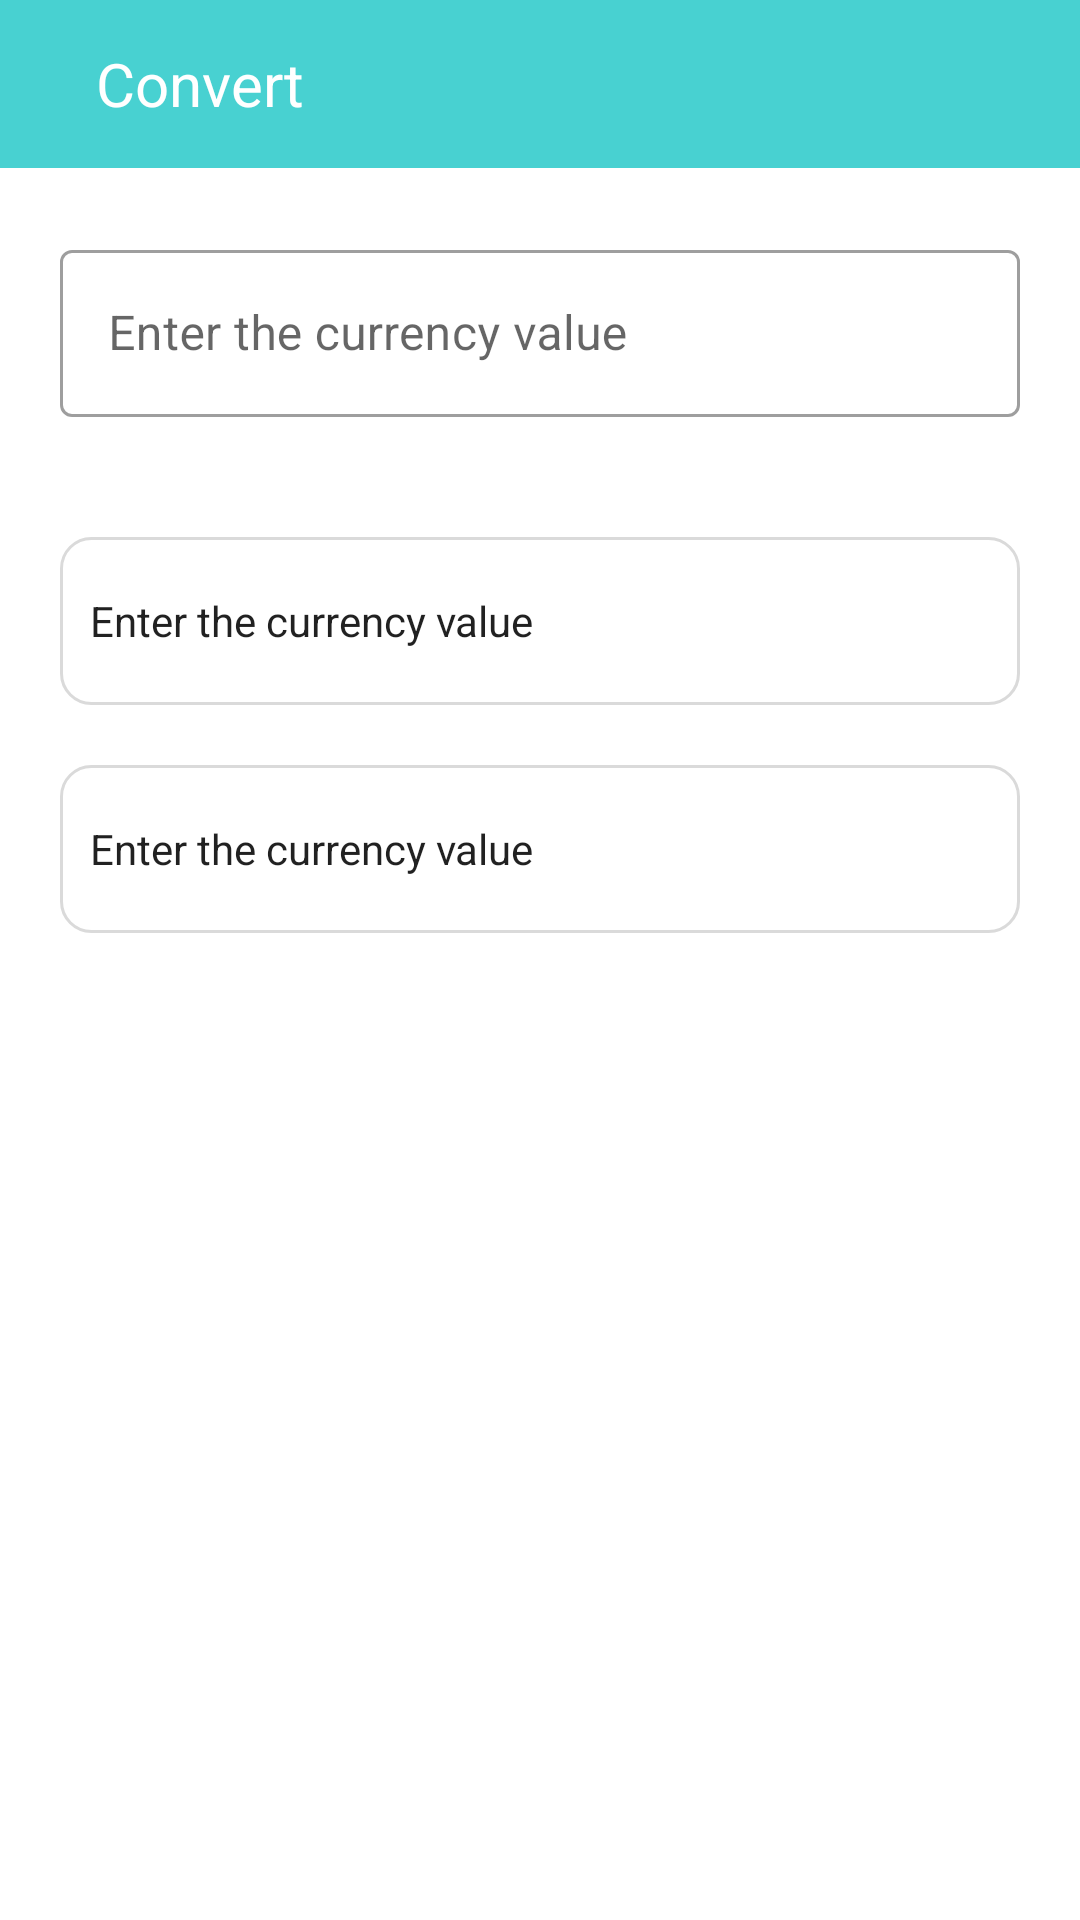

Reconstruct the res/layout file that produces this screen, plus the resources it refers to.
<!-- AndroidManifest.xml: application theme Theme.MyCurrencyApp -->
<!-- res/layout/fragment_convert.xml -->
<?xml version="1.0" encoding="utf-8"?>
<androidx.constraintlayout.widget.ConstraintLayout xmlns:android="http://schemas.android.com/apk/res/android"
    xmlns:app="http://schemas.android.com/apk/res-auto"
    xmlns:tools="http://schemas.android.com/tools"
    android:layout_width="match_parent"
    android:layout_height="match_parent"
    tools:context=".fragment.ConvertFragment">

    <LinearLayout
        android:id="@+id/titleFrag"
        android:layout_width="match_parent"
        android:layout_height="?actionBarSize"
        android:background="@drawable/app_back"
        android:gravity="center"
        android:orientation="horizontal"
        app:layout_constraintTop_toTopOf="parent">

        <ImageView
            android:id="@+id/back"
            android:layout_width="wrap_content"
            android:layout_height="wrap_content"
            android:layout_gravity="center"
            android:layout_weight="1"
            android:src="@drawable/ic_arrow_back" />

        <TextView
            android:layout_width="wrap_content"
            android:layout_height="wrap_content"
            android:layout_weight="8"
            android:text="Convert"
            android:textColor="@color/white"
            android:textSize="20sp" />

    </LinearLayout>

    <LinearLayout
        android:id="@+id/currencyValue"
        android:layout_width="match_parent"
        android:layout_height="wrap_content"
        android:padding="20dp"
        app:layout_constraintLeft_toLeftOf="parent"
        app:layout_constraintRight_toRightOf="parent"
        app:layout_constraintTop_toBottomOf="@id/titleFrag">

        <com.google.android.material.textfield.TextInputLayout
            style="@style/Widget.MaterialComponents.TextInputLayout.OutlinedBox"
            android:layout_width="match_parent"
            android:layout_height="wrap_content"
            app:hintTextAppearance="@style/MyHintStyle"
            android:hint="@string/hint">

            <com.google.android.material.textfield.TextInputEditText
                android:id="@+id/currencyEdit"
                android:layout_width="match_parent"
                android:layout_height="wrap_content"
                android:inputType="number"/>

        </com.google.android.material.textfield.TextInputLayout>


    </LinearLayout>

    <LinearLayout
        android:id="@+id/sumValue"
        android:layout_width="match_parent"
        android:layout_height="?actionBarSize"
        android:layout_margin="20dp"
        app:layout_constraintTop_toBottomOf="@id/currencyValue">

        <TextView
            android:id="@+id/currentSum"
            style="@style/Widget.MaterialComponents.TextInputLayout.OutlinedBox"
            android:layout_width="match_parent"
            android:layout_height="match_parent"
            android:background="@drawable/back_style"
            android:gravity="center_vertical"
            android:paddingHorizontal="10dp"
            android:text="Enter the currency value" />

    </LinearLayout>

    <LinearLayout
        android:layout_width="match_parent"
        android:layout_height="?actionBarSize"
        android:layout_margin="20dp"
        app:layout_constraintTop_toBottomOf="@id/sumValue">

        <TextView
            android:id="@+id/currentSumma"
            style="@style/Widget.MaterialComponents.TextInputLayout.OutlinedBox"
            android:layout_width="match_parent"
            android:layout_height="match_parent"
            android:background="@drawable/back_style"
            android:gravity="center_vertical"
            android:paddingHorizontal="10dp"
            android:text="Enter the currency value" />

    </LinearLayout>

</androidx.constraintlayout.widget.ConstraintLayout>
<!-- resources referenced by this layout -->
<resources>
  <color name="white">#FFFFFFFF</color>
  <!-- drawable app_back (drawable) -->
  <?xml version="1.0" encoding="utf-8"?>
  <shape xmlns:android="http://schemas.android.com/apk/res/android" android:shape="rectangle">
  
      <solid android:color="#48D1D1"/>
  
  </shape>
  <!-- drawable back_style (drawable) -->
  <?xml version="1.0" encoding="utf-8"?>
  <shape xmlns:android="http://schemas.android.com/apk/res/android" android:shape="rectangle">
  
      <corners android:radius="10dp"/>
      <stroke android:color="#DADADA"
          android:width="1dp"/>
      <solid android:color="#FFFFFF"/>
  
  </shape>
  <string name="hint">Enter the currency value</string>
  <style name="MyHintStyle" parent="@android:style/TextAppearance">
          <item name="android:textColor">@color/black</item>
      </style>
  <style name="Theme.MyCurrencyApp" parent="Theme.MaterialComponents.DayNight.NoActionBar">
          
          <item name="colorPrimary">@color/blue</item>
          <item name="colorPrimaryVariant">@color/blue</item>
          <item name="colorOnPrimary">@color/white</item>
          
          <item name="colorSecondary">@color/teal_200</item>
          <item name="colorSecondaryVariant">@color/teal_700</item>
          <item name="colorOnSecondary">@color/black</item>
          
          <item name="android:statusBarColor" tools:targetApi="l">?attr/colorPrimaryVariant</item>
          
      </style>
  <color name="black">#FF000000</color>
  <color name="blue">#48D1D1</color>
  <color name="teal_200">#FF03DAC5</color>
  <color name="teal_700">#FF018786</color>
</resources>
